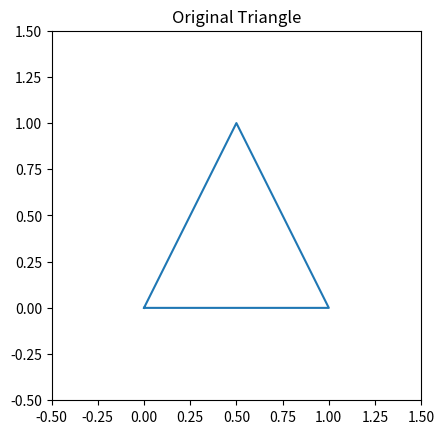

Python code for this plot: (Note: this script raises an exception after producing the figure.)
# -*- coding: utf-8 -*-
"""Untitled0.ipynb

Automatically generated by Colab.

Original file is located at
    https://colab.research.google.com/drive/1EmTCUIC5i9CCWa7W7Og9457uBgXL-u5u
"""



"""# Task
Generate Python code using matplotlib and numpy to create a triangle, and then apply translate, rotate, and scale transformations to it, and visualize the result.

## Create a triangle

### Subtask:
Generate code to create a triangle using matplotlib.

**Reasoning**:
Generate code to create a triangle using matplotlib and numpy.
"""

import matplotlib.pyplot as plt
import numpy as np

# Define the vertices of the triangle
triangle = np.array([[0, 0], [1, 0], [0.5, 1], [0, 0]])

# Create a figure and axes
fig, ax = plt.subplots()

# Plot the original triangle
ax.plot(triangle[:, 0], triangle[:, 1])

# Set aspect ratio and limits
ax.set_aspect('equal')
ax.set_xlim([-0.5, 1.5])
ax.set_ylim([-0.5, 1.5])

# Add a title
ax.set_title("Original Triangle")

# Show the plot
plt.show()

"""## Apply transformations

### Subtask:
Generate code to apply translate, rotate, and scale transformations to the triangle.

**Reasoning**:
Define translation, rotation, and scaling transformation matrices and apply them sequentially to the triangle vertices.
"""

# Define translation, rotation, and scaling matrices
translation_matrix = np.array([[1, 0, 1], [0, 1, 0.5], [0, 0, 1]])
angle = np.radians(45)
rotation_matrix = np.array([[np.cos(angle), -np.sin(angle), 0],
                            [np.sin(angle), np.cos(angle), 0],
                            [0, 0, 1]])
scaling_matrix = np.array([[2, 0, 0], [0, 0.5, 0], [0, 0, 1]])

# Convert triangle vertices to homogeneous coordinates
triangle_homogeneous = np.hstack((triangle[:-1], np.ones((triangle[:-1].shape[0], 1))))

# Apply transformations
translated_triangle = (translation_matrix @ triangle_homogeneous.T).T
rotated_triangle = (rotation_matrix @ translated_triangle.T).T
scaled_triangle = (scaling_matrix @ rotated_triangle.T).T

# Convert back to Cartesian coordinates
transformed_triangle = np.vstack((scaled_triangle[:, :2], scaled_triangle[0, :2]))

display(transformed_triangle)

"""## Visualize the result

### Subtask:
Generate code to visualize the transformed triangle.

**Reasoning**:
Generate code to visualize both the original and transformed triangles on the same plot, following the instructions to create a figure and axes, plot both triangles, set the aspect ratio, add labels, a legend, and a title.
"""

fig, ax = plt.subplots()

# Plot the original triangle
ax.plot(triangle[:, 0], triangle[:, 1], label='Original Triangle')

# Plot the translated triangle
# Ensure the translated_triangle is closed for plotting by appending the first vertex
ax.plot(np.append(translated_triangle[:, 0], translated_triangle[0, 0]),
        np.append(translated_triangle[:, 1], translated_triangle[0, 1]), label='Translated Triangle')

# Plot the transformed triangle
ax.plot(transformed_triangle[:, 0], transformed_triangle[:, 1], label='Transformed Triangle')

# Set the aspect ratio to 'equal'
ax.set_aspect('equal')

# Add labels to the x and y axes
ax.set_xlabel('X-axis')
ax.set_ylabel('Y-axis')

# Add a legend
ax.legend()

# Add a title
ax.set_title('Original and Transformed Triangle')

# Show the plot
plt.show()

"""## Summary:

### Data Analysis Key Findings

*   The original triangle was defined by the vertices (0, 0), (1, 0), and (0.5, 1).
*   The transformations applied were: a translation by (1, 0.5), a rotation by 45 degrees, and a scaling by factors of 2 in the x-direction and 0.5 in the y-direction.
*   The transformations were applied sequentially: translate, then rotate, then scale.
*   The final transformed triangle vertices were calculated and visualized alongside the original triangle.

### Insights or Next Steps

*   The visualization clearly shows the combined effect of the translation, rotation, and scaling on the original triangle.
*   This process can be extended to apply other types of 2D transformations or to transform more complex shapes.

"""
